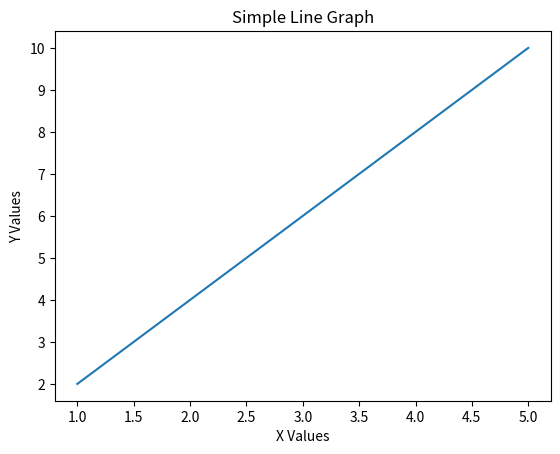

The script that saved this image:
import matplotlib.pyplot as plt

x = [1, 2, 3, 4, 5]
y = [2, 4, 6, 8, 10]

plt.plot(x, y)
plt.title("Simple Line Graph")
plt.xlabel("X Values")
plt.ylabel("Y Values")

plt.show()
